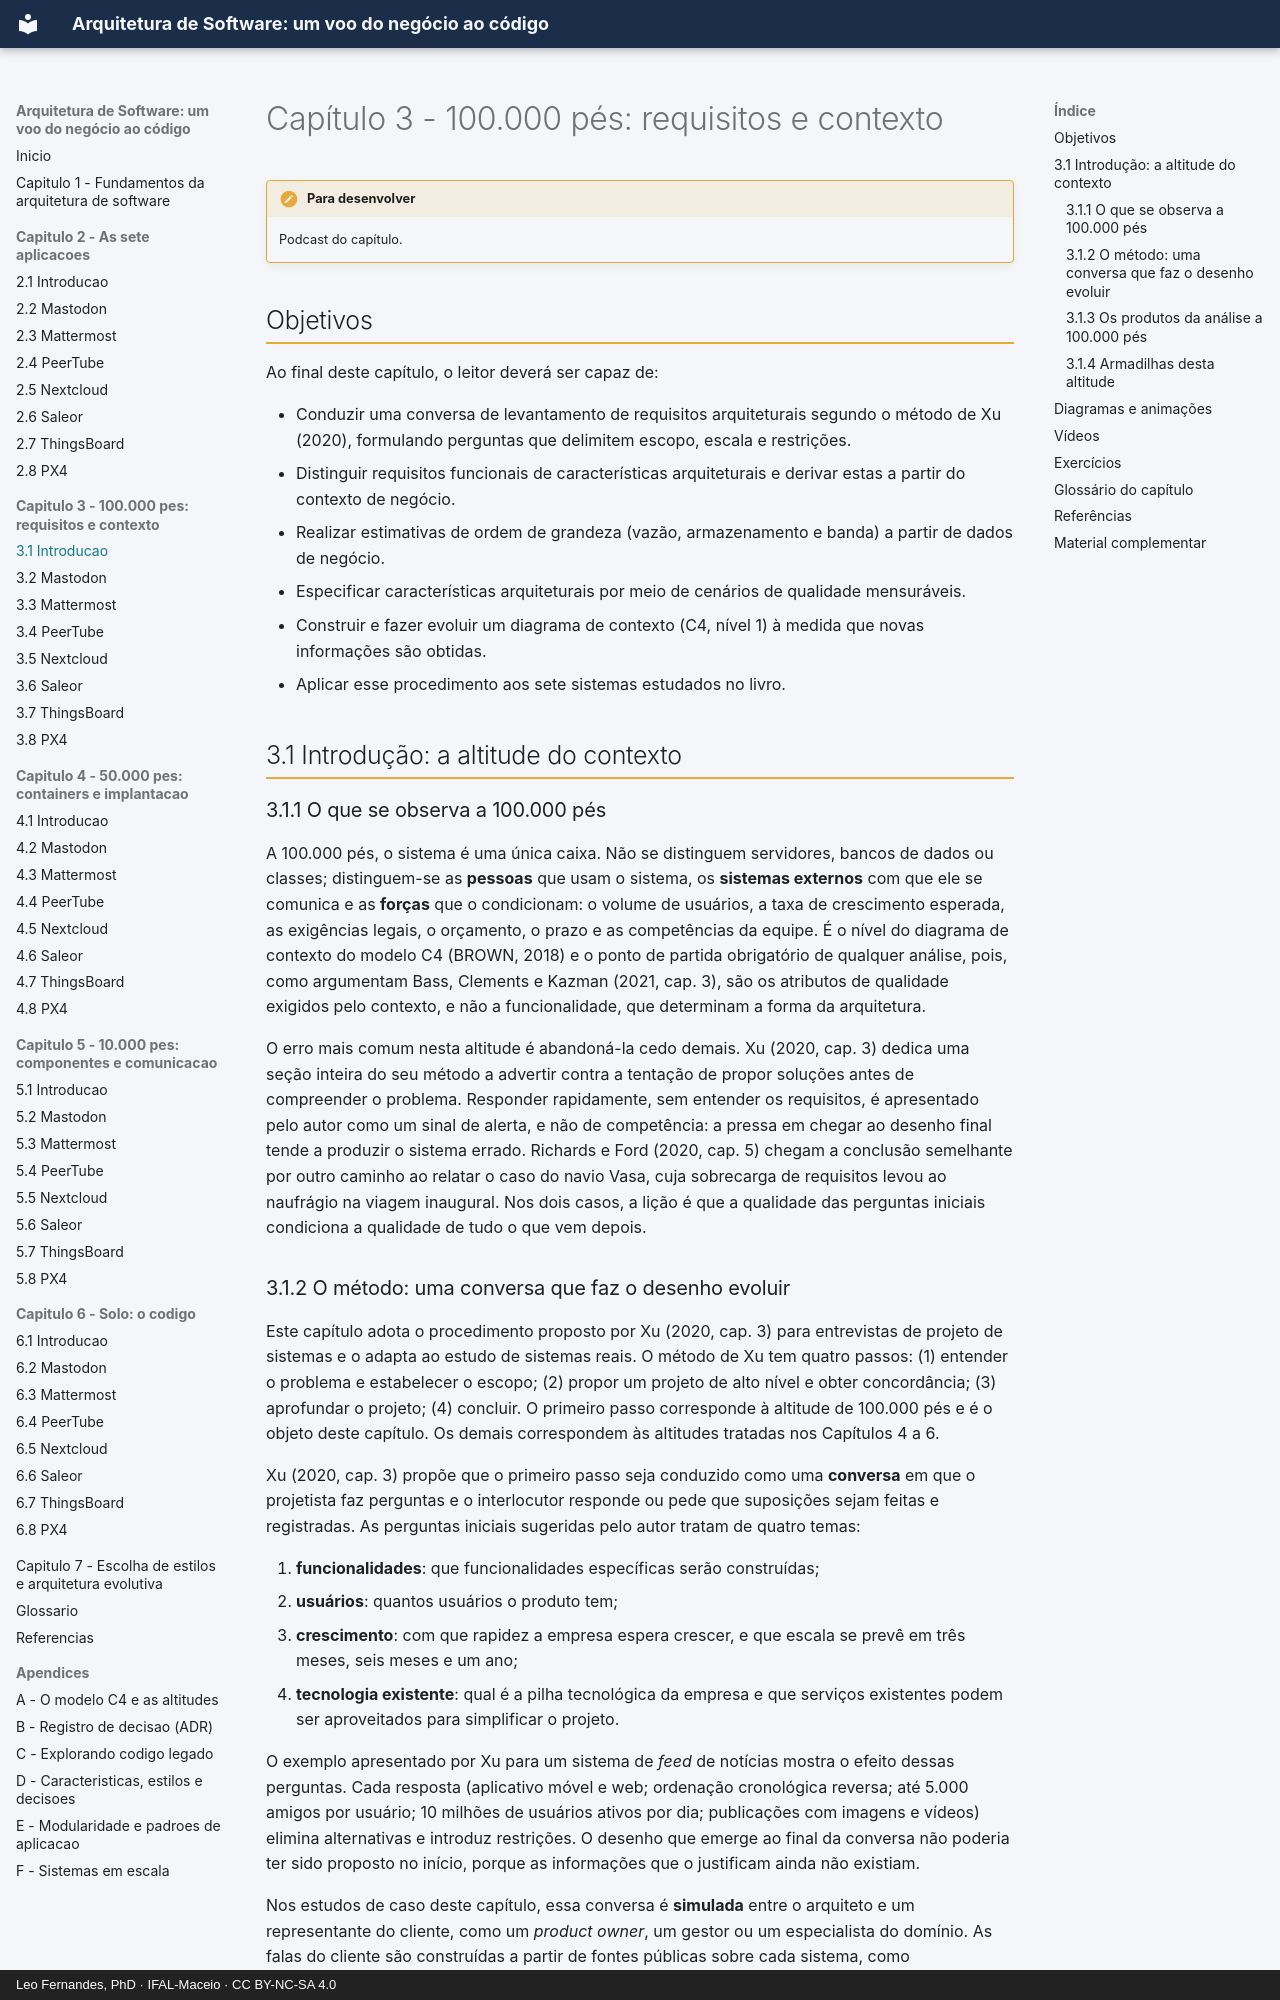

repository: arqsw-ifal/arqsw-material · page: capitulo-3-100-mil-pes/index.html · generator: mkdocs · copyright: Leo Fernandes, PhD · IFAL-Maceio · CC BY-NC-SA 4.0

# Capítulo 3 - 100.000 pés: requisitos e contexto

!!! todo "Para desenvolver"
    Podcast do capítulo.

## Objetivos

Ao final deste capítulo, o leitor deverá ser capaz de:

- Conduzir uma conversa de levantamento de requisitos arquiteturais segundo o método de Xu
  (2020), formulando perguntas que delimitem escopo, escala e restrições.
- Distinguir requisitos funcionais de características arquiteturais e derivar estas a partir do
  contexto de negócio.
- Realizar estimativas de ordem de grandeza (vazão, armazenamento e banda) a partir de dados
  de negócio.
- Especificar características arquiteturais por meio de cenários de qualidade mensuráveis.
- Construir e fazer evoluir um diagrama de contexto (C4, nível 1) à medida que novas
  informações são obtidas.
- Aplicar esse procedimento aos sete sistemas estudados no livro.

## 3.1 Introdução: a altitude do contexto

### 3.1.1 O que se observa a 100.000 pés

A 100.000 pés, o sistema é uma única caixa. Não se distinguem servidores, bancos de dados ou
classes; distinguem-se as **pessoas** que usam o sistema, os **sistemas externos** com que ele se
comunica e as **forças** que o condicionam: o volume de usuários, a taxa de crescimento esperada,
as exigências legais, o orçamento, o prazo e as competências da equipe. É o nível do diagrama de
contexto do modelo C4 (BROWN, 2018) e o ponto de partida obrigatório de qualquer análise, pois,
como argumentam Bass, Clements e Kazman (2021, cap. 3), são os atributos de qualidade exigidos
pelo contexto, e não a funcionalidade, que determinam a forma da arquitetura.

O erro mais comum nesta altitude é abandoná-la cedo demais. Xu (2020, cap. 3) dedica uma seção
inteira do seu método a advertir contra a tentação de propor soluções antes de compreender o
problema. Responder rapidamente, sem entender os requisitos, é apresentado pelo autor como um
sinal de alerta, e não de competência: a pressa em chegar ao desenho final tende a produzir o
sistema errado. Richards e Ford (2020, cap. 5) chegam a conclusão semelhante por outro caminho
ao relatar o caso do navio Vasa, cuja sobrecarga de requisitos levou ao naufrágio na viagem
inaugural. Nos dois casos, a lição é que a qualidade das perguntas iniciais condiciona a qualidade
de tudo o que vem depois.
